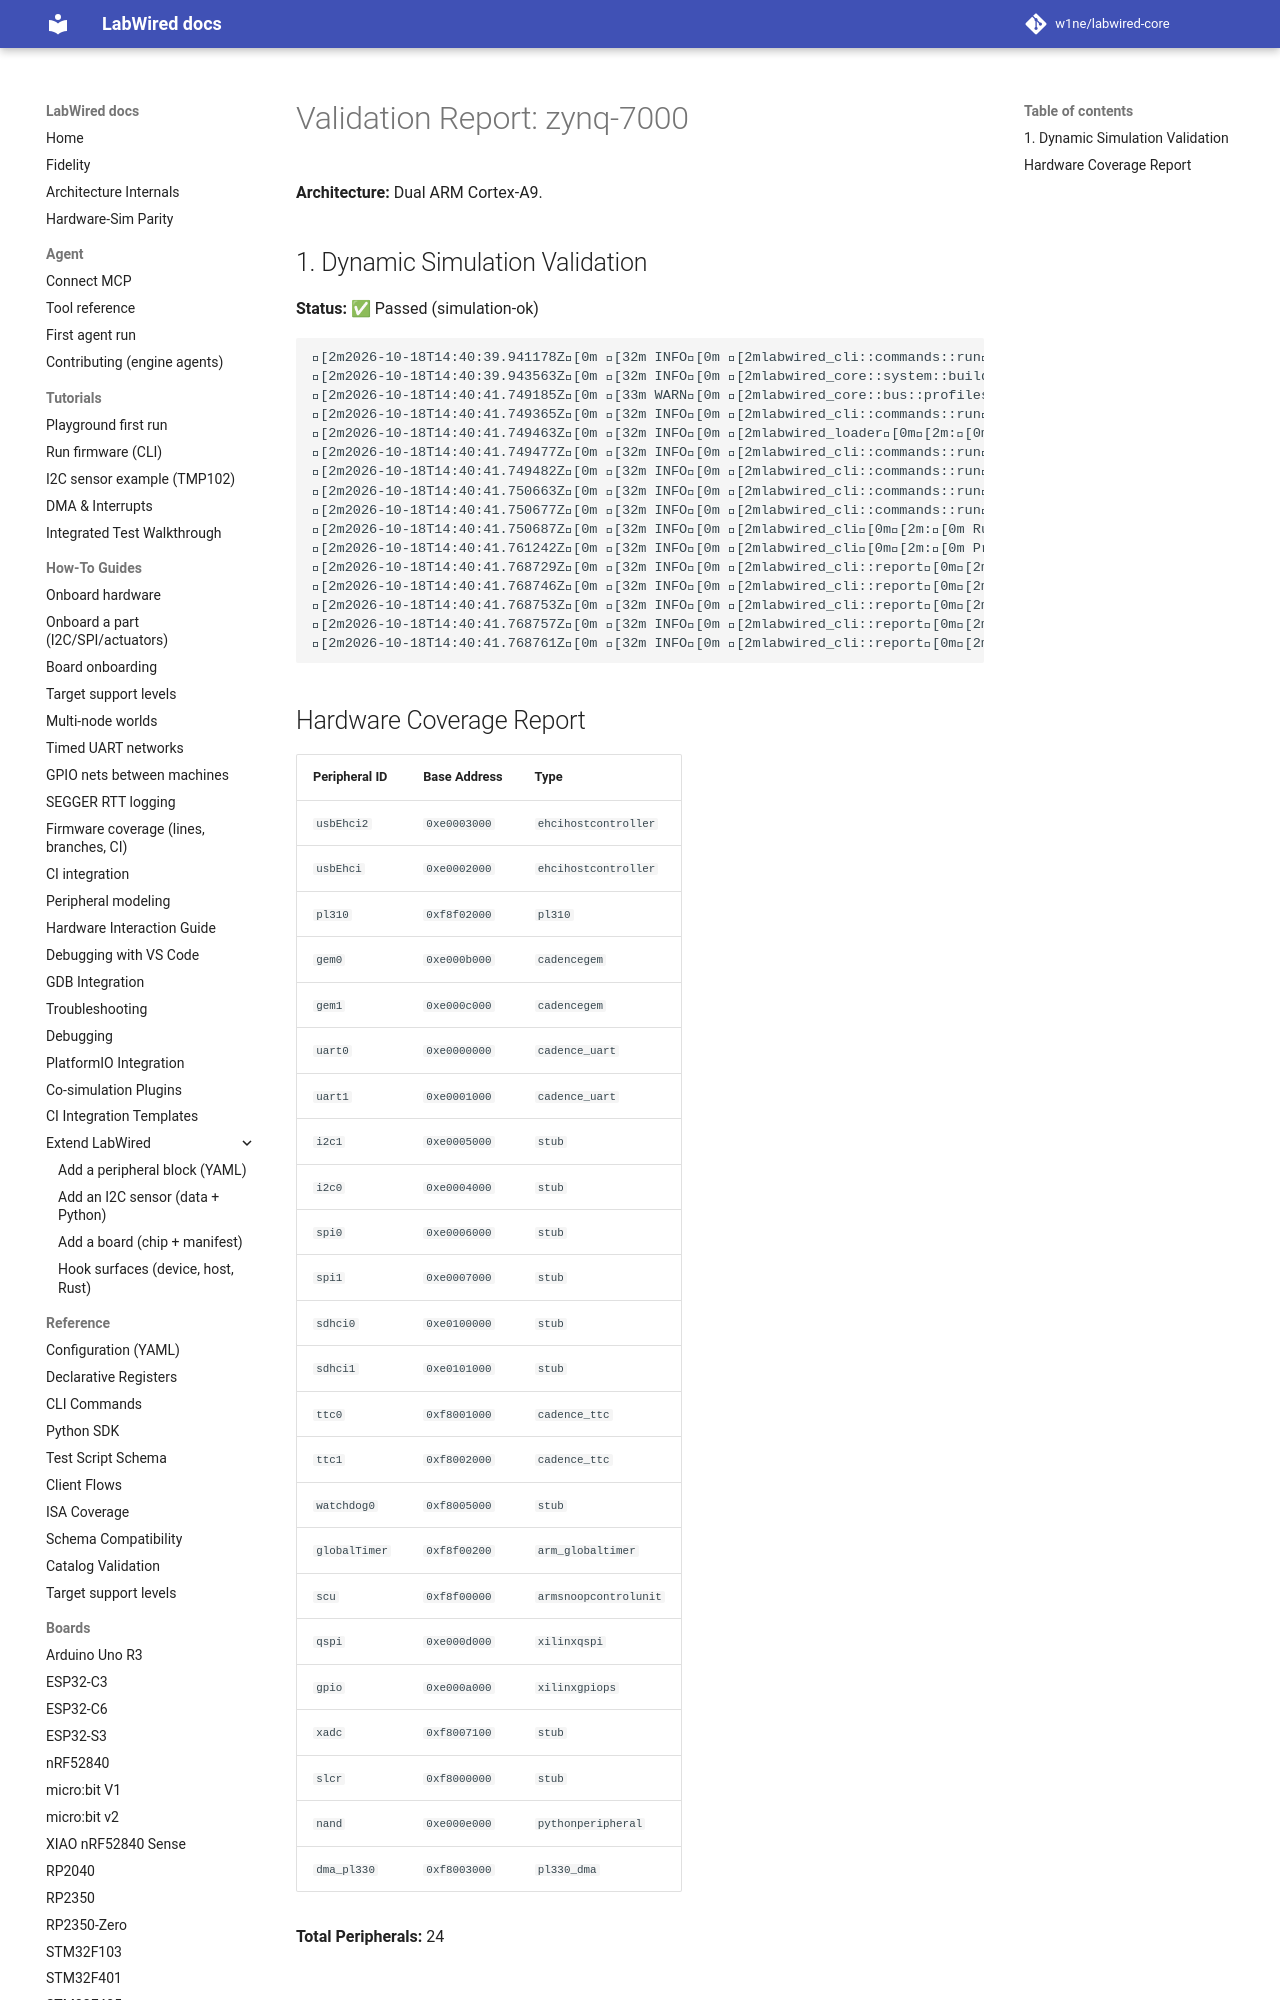

repository: MbedLabs/labwired-core · page: boards/zynq-7000/index.html · generator: mkdocs

# Validation Report: zynq-7000

**Architecture:** Dual ARM Cortex-A9.

## 1. Dynamic Simulation Validation
**Status:** ✅ Passed (simulation-ok)

```text
[2m2026-10-18T14:40:39.941178Z[0m [32m INFO[0m [2mlabwired_cli::commands::run[0m[2m:[0m Starting LabWired Simulator
[2m2026-10-18T14:40:39.943563Z[0m [32m INFO[0m [2mlabwired_core::system::builder[0m[2m:[0m Loading chip descriptor: ../../chips/onboarding/zynq-7000.yaml
[2m2026-10-18T14:40:41.749185Z[0m [33m WARN[0m [2mlabwired_core::bus::profiles[0m[2m:[0m GPIO type 'xilinxgpiops' (peripheral 'gpio') has no dedicated register model; falling back to the STM32F1 placeholder layout. This is a known-incomplete onboarding model — set `config.profile` or add a real model for correct behaviour.
[2m2026-10-18T14:40:41.749365Z[0m [32m INFO[0m [2mlabwired_cli::commands::run[0m[2m:[0m Loading firmware: "/home/andrii/Projects/labwired-renode/core/tests/fixtures/uart-ok-thumbv7m.elf"
[2m2026-10-18T14:40:41.749463Z[0m [32m INFO[0m [2mlabwired_loader[0m[2m:[0m ELF Entry Point: 0x401
[2m2026-10-18T14:40:41.749477Z[0m [32m INFO[0m [2mlabwired_cli::commands::run[0m[2m:[0m Firmware Loaded Successfully!
[2m2026-10-18T14:40:41.749482Z[0m [32m INFO[0m [2mlabwired_cli::commands::run[0m[2m:[0m Entry Point: 0x401
[2m2026-10-18T14:40:41.750663Z[0m [32m INFO[0m [2mlabwired_cli::commands::run[0m[2m:[0m Starting Simulation (ARM Cortex-M)...
[2m2026-10-18T14:40:41.750677Z[0m [32m INFO[0m [2mlabwired_cli::commands::run[0m[2m:[0m Initial PC: 0x400, SP: 0x20020000
